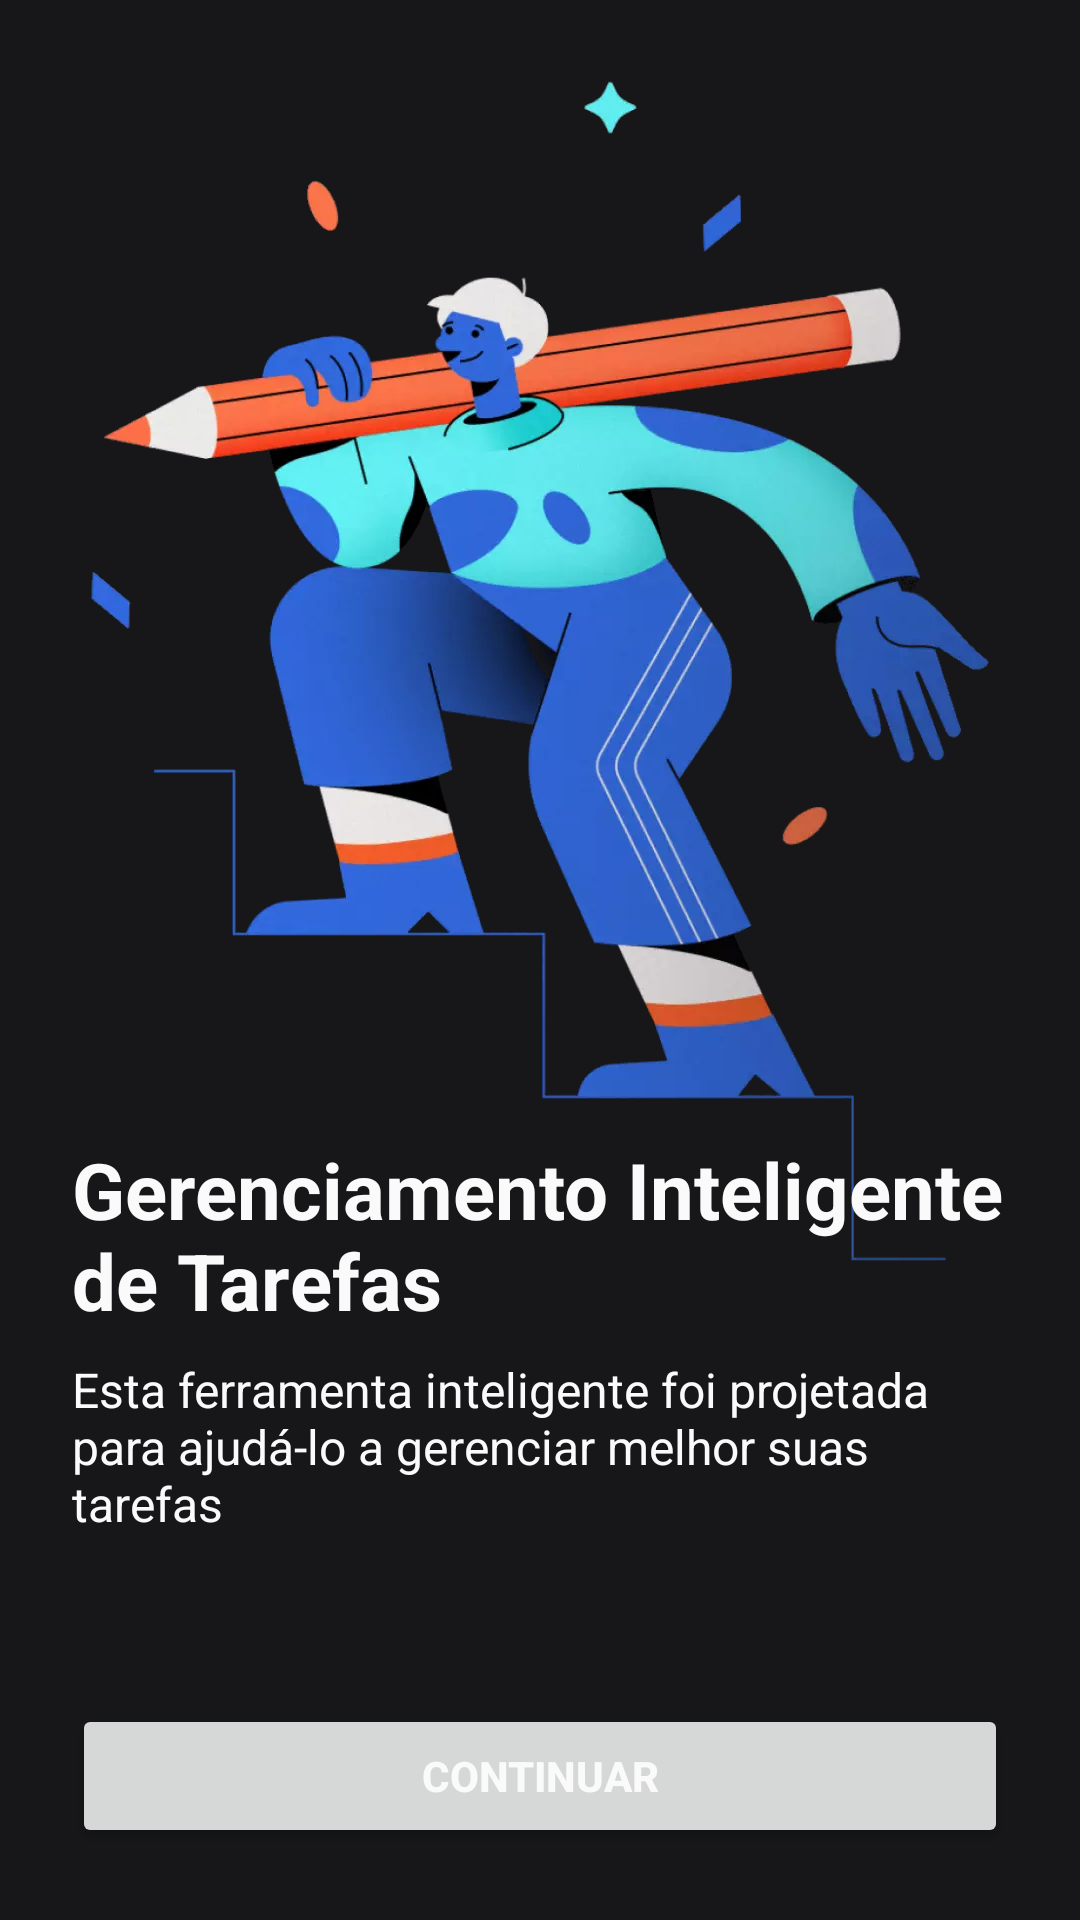

Reconstruct the res/layout file that produces this screen, plus the resources it refers to.
<!-- AndroidManifest.xml: application theme AppTheme -->
<!-- res/layout/activity_intro.xml -->
<?xml version="1.0" encoding="utf-8"?>
<androidx.constraintlayout.widget.ConstraintLayout xmlns:android="http://schemas.android.com/apk/res/android"
    xmlns:app="http://schemas.android.com/apk/res-auto"
    xmlns:tools="http://schemas.android.com/tools"
    android:layout_width="match_parent"
    android:layout_height="match_parent"
    android:padding="24dp"
    tools:context=".IntroActivity">

    <androidx.appcompat.widget.AppCompatImageView
        android:id="@+id/intro_image"
        android:layout_width="match_parent"
        android:layout_height="400dp"
        android:contentDescription="@null"
        android:scaleType="centerCrop"
        android:src="@drawable/ic_intro"
        app:layout_constraintEnd_toEndOf="parent"
        app:layout_constraintStart_toStartOf="parent"
        app:layout_constraintTop_toTopOf="parent" />

    <com.google.android.material.textview.MaterialTextView
        android:id="@+id/txt_intro_title"
        android:layout_width="0dp"
        android:layout_height="wrap_content"
        android:layout_marginBottom="8dp"
        android:text="@string/intro_title"
        android:textSize="26sp"
        android:textStyle="bold"
        app:layout_constraintBottom_toTopOf="@id/txt_intro_subtitle"
        app:layout_constraintEnd_toEndOf="parent"
        app:layout_constraintStart_toStartOf="parent" />

    <com.google.android.material.textview.MaterialTextView
        android:id="@+id/txt_intro_subtitle"
        android:layout_width="0dp"
        android:layout_height="wrap_content"
        android:layout_marginTop="16dp"
        android:layout_marginBottom="56dp"
        android:text="@string/intro_description"
        android:textSize="16sp"
        app:layout_constraintBottom_toTopOf="@id/btn_continue"
        app:layout_constraintEnd_toEndOf="parent"
        app:layout_constraintStart_toStartOf="parent" />

    <Button
        android:id="@+id/btn_continue"
        android:layout_width="0dp"
        android:layout_height="wrap_content"
        android:text="@string/continue_str"
        android:textStyle="bold"
        app:layout_constraintBottom_toBottomOf="parent"
        app:layout_constraintEnd_toEndOf="parent"
        app:layout_constraintStart_toStartOf="parent" />

</androidx.constraintlayout.widget.ConstraintLayout>
<!-- resources referenced by this layout -->
<resources>
  <!-- drawable ic_intro: webp bitmap (drawable-hdpi, 25530 bytes) -->
  <string name="continue_str">Continuar</string>
  <string name="intro_description">Esta ferramenta inteligente foi projetada para ajudá-lo a gerenciar melhor suas tarefas</string>
  <string name="intro_title">Gerenciamento Inteligente de Tarefas</string>
  <style name="AppTheme" parent="Theme.AppCompat.Light.NoActionBar">
          
          <item name="colorPrimary">@color/colorPrimary</item>
          <item name="colorPrimaryDark">@color/colorPrimaryDark</item>
          <item name="colorAccent">@color/colorAccent</item>
          <item name="android:windowBackground">@color/colorPrimary</item>
          <item name="android:textColor">@color/colorWhite</item>
      </style>
  <color name="colorPrimary">#17171a</color>
  <color name="colorPrimaryDark">#14141a</color>
  <color name="colorAccent">#336ce1</color>
  <color name="colorWhite">#fafafa</color>
</resources>
